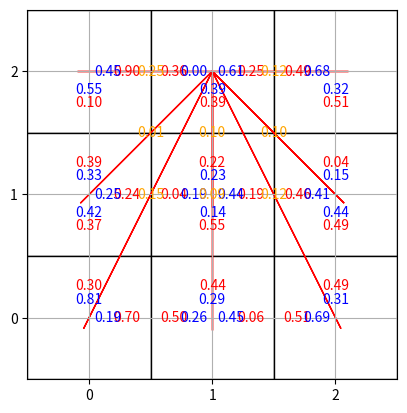

Python code for this plot:
import random
import numpy as np
import json
import matplotlib.pyplot as plt
import matplotlib.patches as patches
import scipy.stats as sp
# TODO: Use https://docs.scipy.org/doc/scipy/reference/generated/scipy.optimize.linprog.html


class Node:
    def __init__(self):
        self.transitions = {}
        self.rewards = {}

class Grid:
    def __init__(self, rows, columns):
        self.rows = rows
        self.columns = columns
        self.grid = [[Node() for _ in range(columns)] for _ in range(rows)]
        for row in range(rows):
            for column in range(columns):
                self.set_random_probabilities_and_rewards(row, column)


    def set_probabilities(self, row, column,probabilities):
        node = self.grid[row][column]
        node.transitions = probabilities
    

    def set_rewards(self, row, column, rewards):
        node = self.grid[row][column]
        node.rewards = rewards
    
    def set_random_probabilities_and_rewards(self, row, column,reward_max=1):
        node = self.grid[row][column]
        num_connections = 0

        # Check for neighboring nodes
        if row > 0:  # Up
            num_connections += 1
        if row < self.rows - 1:  # Down
            num_connections += 1
        if column > 0:  # Left
            num_connections += 1
        if column < self.columns - 1:  # Right
            num_connections += 1

        if num_connections == 0:
            return

        probabilities = generate_random_pmf(num_connections)
        rewards_dist = generate_random_pmf(num_connections)
        transitions = {}
        rewards = {}

        index = 0

        if row > 0:  # Up
            transitions['up'] = probabilities[index]
            rewards['up'] = rewards_dist[index] * reward_max
            index += 1

        if row < self.rows - 1:  # Down
            transitions['down'] = probabilities[index]
            rewards['down'] = rewards_dist[index] * reward_max
            index += 1

        if column > 0:  # Left
            transitions['left'] = probabilities[index]
            rewards['left'] = rewards_dist[index] * reward_max
            index += 1

        if column < self.columns - 1:  # Right
            transitions['right'] = probabilities[index]
            rewards['right'] = rewards_dist[index] * reward_max
            index += 1

        node.transitions = transitions
        node.rewards = rewards

    def visualize(self, start_node=""):
        fig, ax = plt.subplots()
        ax.set_xlim(-0.5, self.columns - 0.5)
        ax.set_ylim(-0.5, self.rows - 0.5)
        ax.set_aspect('equal')

        for row in range(self.rows):
            for column in range(self.columns):
                node = self.grid[row][column]
                transitions = node.transitions
                rewards = node.rewards

                x = column
                y = self.rows - 1 - row

                # Draw arrows for transitions
                if 'up' in transitions:
                    #ax.arrow(x, y, 0, 0.4, fc='black', ec='black', head_width=0.1, head_length=0.1)
                    ax.text(x, y + 0.2, f'{transitions["up"]:.2f}', ha='center', va='bottom', color='red')
                if 'down' in transitions:
                    #ax.arrow(x, y, 0, -0.4, fc='black', ec='black', head_width=0.1, head_length=0.1)
                    ax.text(x, y - 0.2, f'{transitions["down"]:.2f}', ha='center', va='top', color='red')

                if 'left' in transitions:
                    #ax.arrow(x, y, -0.4, 0, fc='black', ec='black', head_width=0.1, head_length=0.1)
                    ax.text(x - 0.2, y, f'{transitions["left"]:.2f}', ha='right', va='center', color='red')

                if 'right' in transitions:
                    #ax.arrow(x, y, 0.4, 0, fc='black', ec='black', head_width=0.1, head_length=0.1)
                    ax.text(x + 0.2, y, f'{transitions["right"]:.2f}', ha='left', va='center', color='red')

                # Draw nodes as rectangles
                rect = patches.Rectangle((x - 0.5, y - 0.5), 1, 1, linewidth=1, edgecolor='black', facecolor='white')
                ax.add_patch(rect)

                # Print rewards
                for direction, reward in rewards.items():
                    if direction in transitions:
                        if direction == 'up':
                            ax.text(x, y + 0.15, f'{reward:.2f}', ha='center', va='center', color='blue')
                        elif direction == 'down':
                            ax.text(x, y - 0.15, f'{reward:.2f}', ha='center', va='center', color='blue')
                        elif direction == 'left':
                            ax.text(x - 0.15, y, f'{reward:.2f}', ha='center', va='center', color='blue')
                        elif direction == 'right':
                            ax.text(x + 0.15, y, f'{reward:.2f}', ha='center', va='center', color='blue')

        if start_node !="":
            self.draw_arrows_with_placeholder(ax, start_node)

        
        plt.xticks(np.arange(0, self.columns, 1))
        plt.yticks(np.arange(0, self.rows, 1))
        plt.grid(True)
        plt.show()

        
    def print(self):
        for row in range(self.rows):
            for column in range(self.columns):
                node = self.grid[row][column]
                transitions = node.transitions
                rewards = node.rewards

                print(f'Node ({row}, {column}):')

                if 'up' in transitions:
                    print(f'  Transition Probability (up): {transitions["up"]:.2f}')
                    print(f'  Reward (up): {rewards["up"]:.2f}')

                if 'down' in transitions:
                    print(f'  Transition Probability (down): {transitions["down"]:.2f}')
                    print(f'  Reward (down): {rewards["down"]:.2f}')

                if 'left' in transitions:
                    print(f'  Transition Probability (left): {transitions["left"]:.2f}')
                    print(f'  Reward (left): {rewards["left"]:.2f}')

                if 'right' in transitions:
                    print(f'  Transition Probability (right): {transitions["right"]:.2f}')
                    print(f'  Reward (right): {rewards["right"]:.2f}')



    def save(self, file_path):
        data = {
            'rows': self.rows,
            'columns': self.columns,
            'nodes': []
        }

        for row in range(self.rows):
            for column in range(self.columns):
                node = self.grid[row][column]
                transitions = node.transitions
                rewards = node.rewards

                data['nodes'].append({
                    'row': row,
                    'column': column,
                    'transitions': transitions,
                    'rewards': rewards
                })

        with open(file_path, 'w') as json_file:
            json.dump(data, json_file, indent=4)

        print(f"Grid saved to {file_path}.")
    def load(file_path):
        with open(file_path, 'r') as json_file:
            data = json.load(json_file)

        rows = data['rows']
        columns = data['columns']
        grid = Grid(rows, columns)

        for node_data in data['nodes']:
            row = node_data['row']
            column = node_data['column']
            transitions = node_data['transitions']
            rewards = node_data['rewards']

            grid.grid[row][column].transitions = transitions
            grid.grid[row][column].rewards = rewards

        print(f"Grid loaded from {file_path}.")
        return grid

    def placeholder_function(self, loc1, loc2):
        # loc1 and loc2 are tuples representing the (row, column) coordinates

        return sp.wasserstein_distance(self.get_padded_transitions(loc1), self.get_padded_transitions(loc2))

    def draw_arrows_with_placeholder(self, ax, start_node):
        already_printed = []

        
        row,col = start_node
        start_x = col
        start_y = self.rows - 1 - row

        for r in range(self.rows):
            for c in range(self.columns):
                end_node = (r, c)
                end_x = c
                end_y = self.rows - 1 - r
                #man_distance = abs(start_x - end_x) + abs(start_y-end_y) 
                if start_node != end_node and (end_node, start_node) not in already_printed:
                    # Draw an arrow from start_node to end_node
                    ax.arrow(start_x, start_y, end_x - start_x, end_y - start_y,
                            fc='black', ec='red', head_width=0, head_length=0.1)

                    # Display placeholder_function() between start_node and end_node
                    ax.text((start_x + end_x)/ 2, (start_y + end_y) / 2,
                            f'{self.placeholder_function(start_node, end_node):.2f}',color='orange',
                            #f"({row},{col}) -> ({r},{c})",color='orange',
                            ha='center', va='center')

                    already_printed.append((start_node,end_node))


    def get_padded_transitions(self,loc):
        row, col = loc
        node = self.grid[row][col]
        transitions = node.transitions

        # Check the number of connections
        num_connections = len(transitions)

        # Create an array of zeros of size 4
        probabilities = [0.0] * 4

        # Assign the probabilities to the corresponding positions in the array
        if 'up' in transitions:
            probabilities[0] = transitions['up']
        if 'down' in transitions:
            probabilities[1] = transitions['down']
        if 'left' in transitions:
            probabilities[2] = transitions['left']
        if 'right' in transitions:
            probabilities[3] = transitions['right']

        return probabilities



# Function to generate random PMF
def generate_random_pmf(n):
    pmf = [random.random() for _ in range(n)]
    total = sum(pmf)
    pmf = [p / total for p in pmf]
    return pmf



grid = Grid(3,3)
#grid = Grid.load("testgrid.json")





grid.visualize((0,1))
